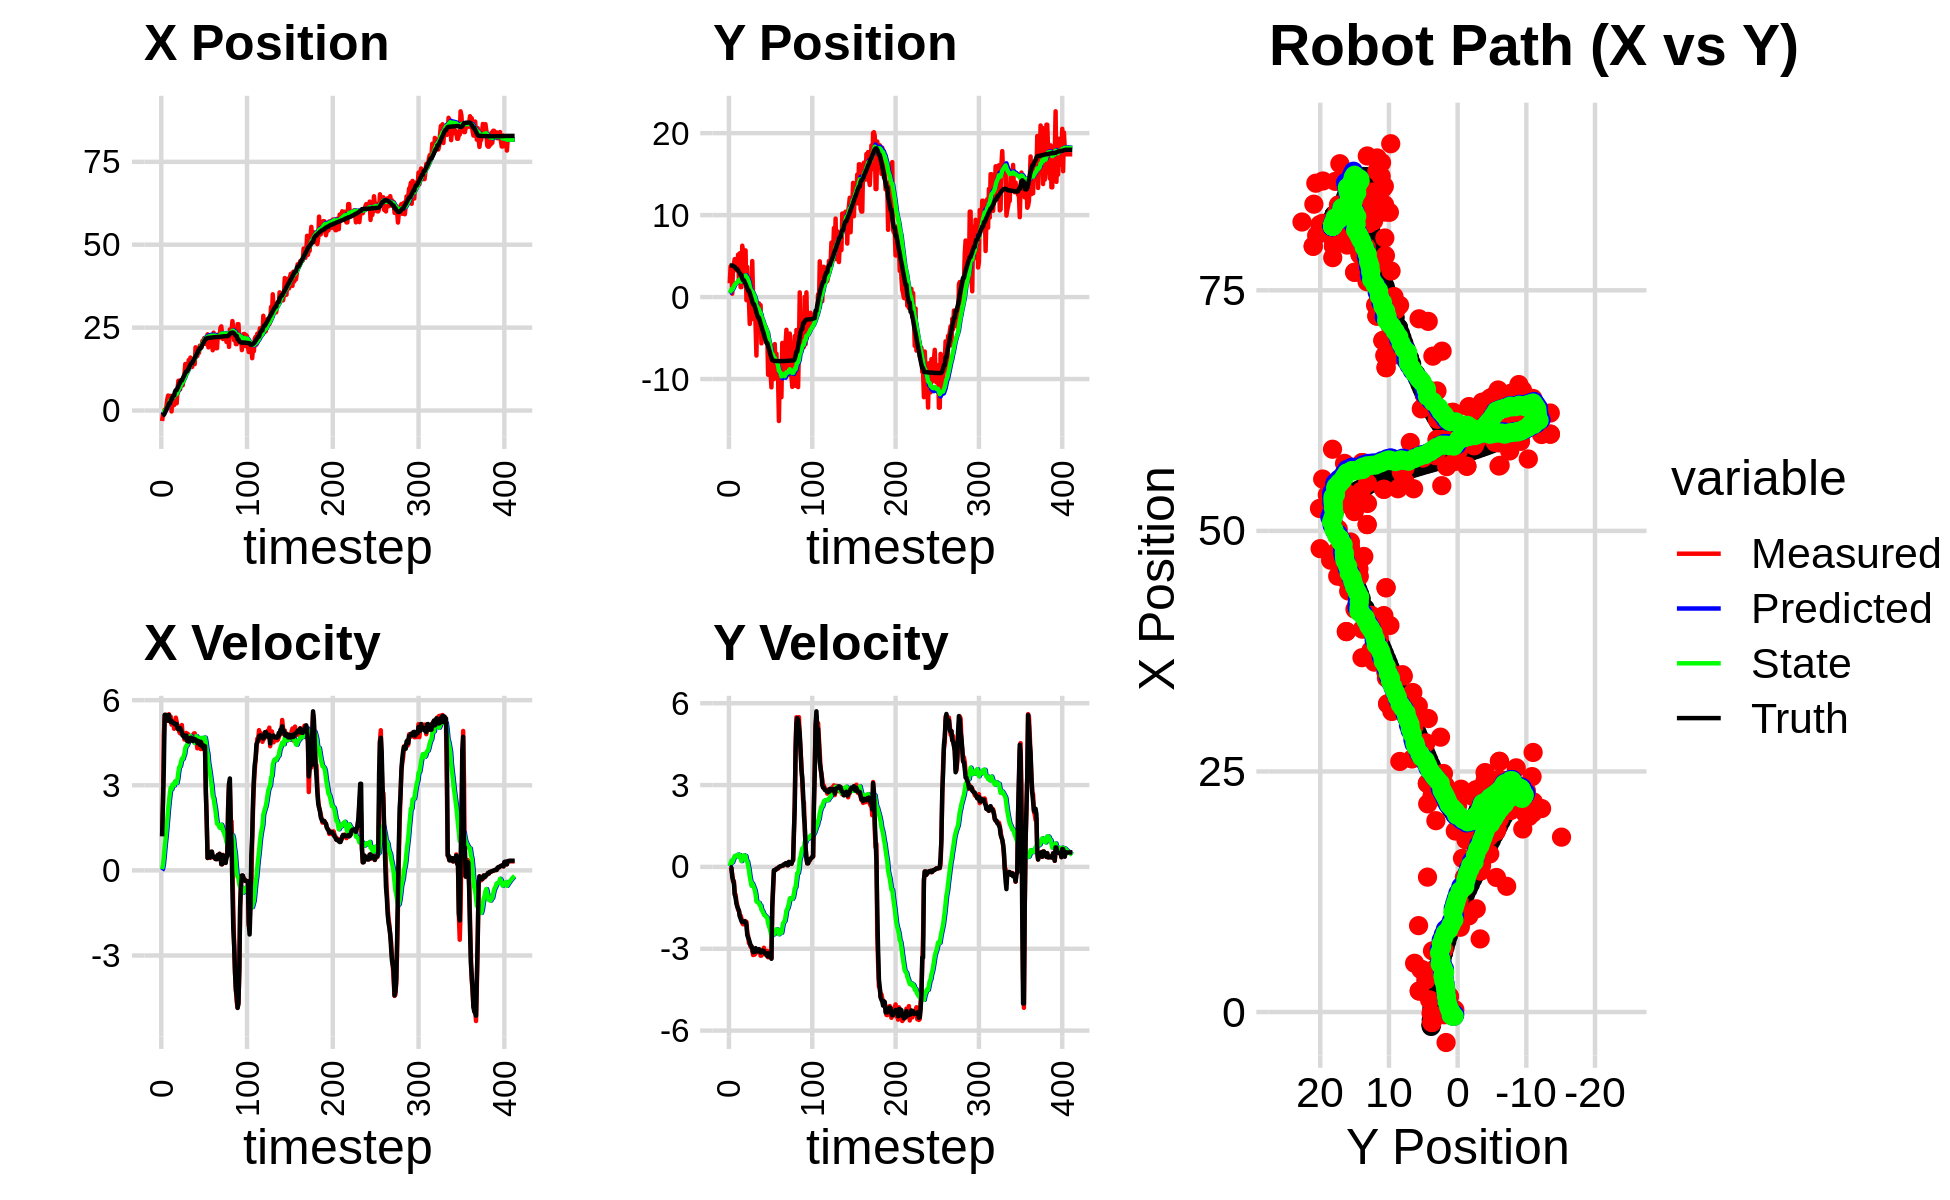

Values plotted in this chart, from the file beside it:
-3.238012314497783706e+00, 5.951363801447295820e+00, 0.000000000000000000e+00, 0.000000000000000000e+00, 0.000000000000000000e+00, 0.000000000000000000e+00, 0.000000000000000000e+00, 0.000000000000000000e+00, -2.442577351174875511e-01, 4.265099029599760949e-01, 0.000000000000000000e+00, 0.000000000000000000e+00, -1.509013414833485944e+00, 3.855328083571888165e+00, 0.000000000000000000e+00, 0.000000000000000000e+00, 0.000000000000000000e+00, -3.069083031732589006e-04
-3.167690992719345289e+00, 1.683950144814050809e+00, 1.231999986742187803e+00, 1.273509909077817778e-04, -2.442577351174875511e-01, 4.265099029599760949e-01, 0.000000000000000000e+00, 0.000000000000000000e+00, -4.325915870748868741e-01, 5.125098210455374392e-01, 4.621516353024239521e-02, 2.993908051787222760e-02, -1.494429827465744820e+00, 3.855327564667772933e+00, 1.199999999999999956e+00, 0.000000000000000000e+00, 1.200000047683715820e+00, -1.033693115459755063e-04
-1.083715648053749980e+00, 3.747578162970203408e+00, 2.376999672976461753e+00, -1.413852551647935829e-03, -4.279700707218626610e-01, 5.155037290973246700e-01, 4.621516353024239521e-02, 2.993908051787222760e-02, -4.227948426900470791e-01, 7.362951955890697509e-01, 1.870428459395553356e-01, 1.344614456262883673e-01, -1.317977190703073509e+00, 3.854905489872165081e+00, 2.399999999999999911e+00, -6.000000000000000125e-03, 2.400000095367431641e+00, 5.948054604232311249e-04
-1.083715648053749980e+00, 3.747578162970203408e+00, 4.756485347582262158e+00, -6.997033579316981611e-02, -4.040905580960915677e-01, 7.497413401516985765e-01, 1.870428459395553356e-01, 1.344614456262883673e-01, -3.209359927425963210e-01, 9.500230783864932471e-01, 4.684754317667010892e-01, 2.313811373387372194e-01, -1.317977190703073509e+00, 3.854905489872165081e+00, 3.600000000000000089e+00, -3.699999999999999817e-02, 3.599999904632568359e+00, 1.470945123583078384e-02
2.473845479395732350e-01, 4.119611188913415711e-01, 5.438495947622222992e+00, -2.857952203736378594e-01, -2.740884495659262066e-01, 9.731611921203670024e-01, 4.684754317667010892e-01, 2.313811373387372194e-01, -7.045574077281840930e-02, 9.095249400617114732e-01, 8.098752759916421073e-01, 1.676631722697353721e-01, -8.423378471662078537e-01, 3.845699588673270775e+00, 5.482999999999999652e+00, -3.679999999999999938e-01, 5.494999885559082031e+00, 5.250212177634239197e-02
-1.137111638842296241e-01, 3.864585070298605540e+00, 5.482688368952048918e+00, -5.274382564290291953e-01, 1.053178682634581254e-02, 9.262912572886849993e-01, 8.098752759916421073e-01, 1.676631722697353721e-01, 1.783289888977401261e-01, 1.105841470324202991e+00, 1.103844330521602579e+00, 2.466166502931713689e-01, -2.268097408003680593e-01, 3.810768014391507919e+00, 5.472999999999999865e+00, -4.869999999999999885e-01, 5.494999885559082031e+00, 9.590553492307662964e-02
1.268321215473647623e+00, 4.087105958512970538e+00, 5.396088276104542558e+00, -5.191072700762864311e-01, 2.887134219499004062e-01, 1.130503135353520205e+00, 1.103844330521602579e+00, 2.466166502931713689e-01, 5.348204071055824294e-01, 1.310914199526140189e+00, 1.413594974465258058e+00, 3.295508200244246511e-01, 4.018943308883691223e-01, 3.747747896376858456e+00, 5.480000000000000426e+00, -6.099999999999999867e-01, 5.513999938964843750e+00, 9.590553492307662964e-02
3.319657325600310127e+00, 4.634116991235474714e+00, 5.268379034632334701e+00, -1.002970810784009625e+00, 6.761799045521081908e-01, 1.343869281528582649e+00, 1.413594974465258058e+00, 3.295508200244246511e-01, 1.037250845918367137e+00, 1.524923689235917035e+00, 1.765700874386522123e+00, 4.011017808116477679e-01, 9.241111276223149540e-01, 3.671700699610160878e+00, 5.304999999999999716e+00, -1.012000000000000011e+00, 5.401000022888183594e+00, 1.881244331598281860e-01
4.516793012655181627e+00, 3.279886348730719714e+00, 5.325355810882118845e+00, -1.013817798651710289e+00, 1.213820933357019349e+00, 1.565033867317081828e+00, 1.765700874386522123e+00, 4.011017808116477679e-01, 1.620652467483384207e+00, 1.627044879695426438e+00, 2.128481068889664041e+00, 4.050089876424359248e-01, 1.536961316898071139e+00, 3.552931649549877502e+00, 5.282000000000000028e+00, -1.125999999999999890e+00, 5.401000022888183594e+00, 1.881244331598281860e-01
4.304702996667081116e+00, 3.352583161495558350e+00, 5.503671058124315785e+00, -1.277539025477014700e+00, 1.833500574372350700e+00, 1.667545778459670114e+00, 2.128481068889664041e+00, 4.050089876424359248e-01, 2.175745744722055619e+00, 1.716682305570354172e+00, 2.439993395669274534e+00, 4.001881278432999900e-01, 2.163807629913665043e+00, 3.406361325474526414e+00, 5.475999999999999979e+00, -1.348999999999999977e+00, 5.639999866485595703e+00, 2.280855774879455566e-01
4.304702996667081116e+00, 3.352583161495558350e+00, 5.393097720107814297e+00, -1.400600328053938304e+00, 2.419745084288983161e+00, 1.756701118354684121e+00, 2.439993395669274534e+00, 4.001881278432999900e-01, 2.701681999184597061e+00, 1.795574464805368198e+00, 2.696762039118342447e+00, 3.912498247152287334e-01, 2.163807629913665043e+00, 3.406361325474526414e+00, 5.254999999999999893e+00, -1.455999999999999961e+00, 5.452000141143798828e+00, 2.540892660617828369e-01
4.403005480753882317e+00, 5.171897365468484331e+00, 5.419572630846948513e+00, -1.579321779636761347e+00, 2.971358203096431172e+00, 1.834699447276891160e+00, 2.696762039118342447e+00, 3.912498247152287334e-01, 3.209773040000726940e+00, 2.000974419216082545e+00, 2.916066066124382239e+00, 4.544504230117983878e-01, 2.792946576609552256e+00, 3.240676714115675594e+00, 5.235000000000000320e+00, -1.524000000000000021e+00, 5.452000141143798828e+00, 2.835582494735717773e-01
-2.837071424223370220e-01, 1.908358587508979021e+00, 5.136930419536030357e+00, -1.598858060063391040e+00, 3.501379646613165253e+00, 2.046419461517262395e+00, 2.916066066124382239e+00, 4.544504230117983878e-01, 3.308532807914430496e+00, 1.944834340961068664e+00, 2.855848363645199228e+00, 3.703506766709563913e-01, 3.394795178751389475e+00, 3.064326061021051650e+00, 5.270999999999999908e+00, -1.598999999999999977e+00, 5.508999824523925781e+00, 3.017436265945434570e-01
4.425428986555287381e+00, 5.345651223091135051e+00, 5.218405411970930885e+00, -1.781134549442235482e+00, 3.594117644278950419e+00, 1.981869408628164297e+00, 2.855848363645199228e+00, 3.703506766709563913e-01, 3.770476262119736965e+00, 2.146944514388637870e+00, 3.021453232391052790e+00, 4.331224795969207397e-01, 3.899151563548665322e+00, 2.905055596254736638e+00, 5.214999999999999858e+00, -1.812000000000000055e+00, 5.520999908447265625e+00, 3.289192616939544678e-01
1.625698804596933611e+00, 1.210646225992433545e+00, 5.219351735373837897e+00, -1.781457546445112339e+00, 4.072621585358842111e+00, 2.190256762348330000e+00, 3.021453232391052790e+00, 4.331224795969207397e-01, 3.981858938599488695e+00, 2.020212538350252718e+00, 3.019265570728352444e+00, 3.175810011206641192e-01, 4.500380277424111064e+00, 2.697979284717300974e+00, 5.185999999999999943e+00, -1.893999999999999906e+00, 5.520999908447265625e+00, 3.289192616939544678e-01
1.625698804596933611e+00, 1.210646225992433545e+00, 4.991833778329957561e+00, -1.882503900806651309e+00, 4.283785495672323584e+00, 2.051970638462319307e+00, 3.019265570728352444e+00, 3.175810011206641192e-01, 4.164889655669340662e+00, 1.894885283152756505e+00, 2.993681345953273620e+00, 2.124469862084357175e-01, 4.500380277424111064e+00, 2.697979284717300974e+00, 5.195999999999999730e+00, -1.983999999999999986e+00, 5.561999797821044922e+00, 3.606251180171966553e-01
5.065773069892253844e+00, 6.267009688574153081e+00, 5.205440358268624834e+00, -2.053925230846276762e+00, 4.464257790264667847e+00, 1.916129981773600166e+00, 2.993681345953273620e+00, 2.124469862084357175e-01, 4.615411318924692807e+00, 2.158130769431081841e+00, 3.134501164587998989e+00, 3.150171251102859005e-01, 5.673945188380263183e+00, 2.244931174943148200e+00, 5.145999999999999908e+00, -2.019000000000000128e+00, 5.527999877929687500e+00, 3.758190274238586426e-01
2.186136006782620989e+00, 5.590708686396497207e+00, 5.382377723715614515e+00, -2.104007792439499980e+00, 4.928861435383492307e+00, 2.189632481942110243e+00, 3.134501164587998989e+00, 3.150171251102859005e-01, 4.814610957703786553e+00, 2.353786897577661463e+00, 3.116497324355252729e+00, 3.762050412459524984e-01, 6.166813611736466250e+00, 2.052017165900955842e+00, 5.149000000000000021e+00, -2.012999999999999901e+00, 5.527999877929687500e+00, 3.726428747177124023e-01
2.186136006782620989e+00, 5.590708686396497207e+00, 5.233042750465691562e+00, -2.052048359674302436e+00, 5.126260690139312182e+00, 2.391407401702256852e+00, 3.116497324355252729e+00, 3.762050412459524984e-01, 4.989518510317992650e+00, 2.541109872238405565e+00, 3.081713017103577812e+00, 4.301120925868849310e-01, 6.166813611736466250e+00, 2.052017165900955842e+00, 5.155999999999999694e+00, -2.020000000000000018e+00, 5.538000106811523438e+00, 3.737060725688934326e-01
6.501672297313253246e+00, 2.014837353487734184e+00, 4.996656839089190782e+00, -1.980920349833182437e+00, 5.297689812028350431e+00, 2.584121081497094075e+00, 3.081713017103577812e+00, 4.301120925868849310e-01, 5.482533969133192464e+00, 2.446235837105852795e+00, 3.232543160548213113e+00, 3.426152287437668753e-01, 6.758551359122843216e+00, 1.819782687689193823e+00, 4.991999999999999993e+00, -1.989999999999999991e+00, 5.374000072479248047e+00, 3.774415552616119385e-01
8.979561924214692681e+00, 5.690765096486691377e+00, 5.082836669484138703e+00, -2.095895270597038174e+00, 5.805788285188013376e+00, 2.480497359980229355e+00, 3.232543160548213113e+00, 3.426152287437668753e-01, 6.145089387497620237e+00, 2.633071328844646342e+00, 3.472284279871342250e+00, 3.977653982882058958e-01, 7.341614484608419922e+00, 1.588244153065631270e+00, 4.975999999999999979e+00, -2.031000000000000139e+00, 5.374000072479248047e+00, 3.911052942276000977e-01
8.809607088200833047e+00, -3.834157454333609327e-01, 4.876675738332180821e+00, -2.010885314802585366e+00, 6.492317815484754284e+00, 2.672847868673466909e+00, 3.472284279871342250e+00, 3.977653982882058958e-01, 6.742406626397762892e+00, 2.347791043321637794e+00, 3.649164878694691971e+00, 2.238635795677756390e-01, 7.914368390525710062e+00, 1.349835826157519403e+00, 5.006000000000000227e+00, -2.120999999999999996e+00, 5.436999797821044922e+00, 3.911052942276000977e-01
6.356743574081640702e+00, 3.661810828438471610e+00, 4.829954165282097200e+00, -2.403657121028540011e+00, 7.107323114267232178e+00, 2.370177401278415363e+00, 3.649164878694691971e+00, 2.238635795677756390e-01, 7.101323330318985327e+00, 2.370992303870177231e+00, 3.670513212531987701e+00, 2.053456720682018399e-01, 8.487595319196570287e+00, 1.086461736009648460e+00, 5.012999999999999901e+00, -2.494000000000000217e+00, 5.598999977111816406e+00, 4.617708921432495117e-01
9.162663965751637107e+00, -3.951843251291773940e-01, 5.060037219492937055e+00, -2.518159402573396211e+00, 7.468374651572184497e+00, 2.391526871076997462e+00, 3.670513212531987701e+00, 2.053456720682018399e-01, 7.667617904661398143e+00, 2.079076336362466471e+00, 3.816234614058160890e+00, 3.982092416245489042e-02, 9.059637784463323129e+00, 7.948781987640921587e-01, 4.964000000000000412e+00, -2.591000000000000192e+00, 5.598999977111816406e+00, 4.617708921432495117e-01
9.162663965751637107e+00, -3.951843251291773940e-01, 5.122181053662131056e+00, -2.794724798379953246e+00, 8.049241366067214187e+00, 2.083058428778711946e+00, 3.816234614058160890e+00, 3.982092416245489042e-02, 8.198002750539858496e+00, 1.791867049357901864e+00, 3.930362205288822519e+00, -1.145848773839870660e-01, 9.059637784463323129e+00, 7.948781987640921587e-01, 4.865999999999999659e+00, -2.654999999999999805e+00, 5.543000221252441406e+00, 4.994682669639587402e-01
7.597689389842376961e+00, -3.278832719748071334e+00, 4.760468622748165402e+00, -2.774534377892634573e+00, 8.591038971068741148e+00, 1.780408561619503116e+00, 3.930362205288822519e+00, -1.145848773839870660e-01, 8.549242706711961404e+00, 1.301316495413910701e+00, 3.923215706280207549e+00, -3.525495356561039184e-01, 9.615517377823529444e+00, 4.858557719859760149e-01, 4.751000000000000334e+00, -2.767999999999999794e+00, 5.499000072479248047e+00, 5.276973247528076172e-01
9.995222076218313489e+00, -1.626804874145244550e+00, 4.843084660859120483e+00, -2.927253159718423259e+00, 8.941564277339981714e+00, 1.266061541848300331e+00, 3.923215706280207549e+00, -3.525495356561039184e-01, 9.067765028957685658e+00, 9.560241476177584463e-01, 4.015766912695651669e+00, -5.105901425262426852e-01, 1.016240382127615050e+01, 1.648504270558912299e-01, 4.761000000000000121e+00, -2.875000000000000000e+00, 5.561999797821044922e+00, 5.436625480651855469e-01
1.072587555954702943e+01, -2.708680437239497252e+00, 4.613536893221604096e+00, -2.906972150492457718e+00, 9.469341720227250292e+00, 9.049651333651341778e-01, 4.015766912695651669e+00, -5.105901425262426852e-01, 9.597111208366627011e+00, 5.482177306013864548e-01, 4.102449374199079735e+00, -6.872056910133188534e-01, 1.070472598052064939e+01, -1.671305163242317315e-01, 4.679000000000000270e+00, -2.903999999999999915e+00, 5.506999969482421875e+00, 5.622556209564208984e-01
1.401993012430754781e+01, 4.390183403072087209e+00, 4.705368104517530625e+00, -3.041894449045121629e+00, 1.000735614578653454e+01, 4.794971615000545584e-01, 4.102449374199079735e+00, -6.872056910133188534e-01, 1.035606704766547637e+01, 6.928424566831951070e-01, 4.317565313178335806e+00, -6.060377430812443622e-01, 1.124495577781201838e+01, -5.097890363809811642e-01, 4.717999999999999972e+00, -3.009999999999999787e+00, 5.597000122070312500e+00, 5.738919377326965332e-01
1.157620425516998353e+01, -1.759191616774556377e-01, 4.844562806974596292e+00, -3.230718136292123788e+00, 1.078782357898331057e+01, 6.322386823750706375e-01, 4.317565313178335806e+00, -6.060377430812443622e-01, 1.087480921589610539e+01, 4.815589742330053658e-01, 4.378931823575149096e+00, -6.893975727564058964e-01, 1.179183077741369701e+01, -8.666196327054964677e-01, 4.756000000000000227e+00, -3.129000000000000004e+00, 5.692999839782714844e+00, 5.881468653678894043e-01
1.157620425516998353e+01, -1.759191616774556377e-01, 4.823763471041229600e+00, -3.216847577791773993e+00, 1.131270239825362012e+01, 4.126192169573647539e-01, 4.378931823575149096e+00, -6.893975727564058964e-01, 1.135390970400435862e+01, 2.826595004492869490e-01, 4.411993969392338677e+00, -7.623669907034671400e-01, 1.179183077741369701e+01, -8.666196327054964677e-01, 4.567000000000000171e+00, -3.056999999999999940e+00, 5.495999813079833984e+00, 5.881468653678894043e-01
1.290489983533782947e+01, -8.609059911400770426e-01, 4.811440087925862308e+00, -3.213695330273716788e+00, 1.179510910094359311e+01, 2.064228013789402294e-01, 4.411993969392338677e+00, -7.623669907034671400e-01, 1.190201533965376690e+01, 4.396330638152259884e-02, 4.482212943608550937e+00, -8.487318456108120523e-01, 1.222891497596109822e+01, -1.159266994558447283e+00, 4.677999999999999936e+00, -3.111000000000000210e+00, 5.618000030517578125e+00, 5.888752937316894531e-01
1.520310234954143880e+01, -3.479947493307781858e+00, 4.614555919374003778e+00, -3.027413955253418276e+00, 1.235023663401462279e+01, -4.090987817955861472e-02, 4.482212943608550937e+00, -8.487318456108120523e-01, 1.258463705510528996e+01, -3.707922187999981856e-01, 4.620837360198490451e+00, -1.006470538041013052e+00, 1.276700854280990782e+01, -1.516475246968705504e+00, 4.536999999999999922e+00, -2.978000000000000203e+00, 5.427999973297119141e+00, 5.806217789649963379e-01
1.306728190144745483e+01, -7.136296318914089554e+00, 4.632262878531678396e+00, -3.071401243646528556e+00, 1.304672079112513927e+01, -4.714392726040995130e-01, 4.620837360198490451e+00, -1.006470538041013052e+00, 1.304888221440236684e+01, -1.037299223406003001e+00, 4.622324577320181760e+00, -1.265897600792120326e+00, 1.329028773283966203e+01, -1.860875175591160113e+00, 4.597000000000000419e+00, -3.043000000000000149e+00, 5.512000083923339844e+00, 5.854914784431457520e-01
1.597164773902141910e+01, -7.072624423686186823e-01, 4.736538666915909523e+00, -3.133088145951187897e+00, 1.351111467213438466e+01, -1.163888983485215078e+00, 4.622324577320181760e+00, -1.265897600792120326e+00, 1.371324697751922983e+01, -1.191393937702709183e+00, 4.741788334467631927e+00, -1.288786755887001423e+00, 1.382241892800719185e+01, -2.214294003239229980e+00, 4.671000000000000263e+00, -3.099000000000000199e+00, 5.605000019073486328e+00, 5.843977332115173340e-01
1.312672352725460811e+01, -7.649665339486582116e-01, 4.731763676812240860e+00, -3.085711490585617778e+00, 1.418742581096599231e+01, -1.320272613291409325e+00, 4.741788334467631927e+00, -1.288786755887001423e+00, 1.410206238246949439e+01, -1.337826598778821596e+00, 4.692132570290531213e+00, -1.306842612642133084e+00, 1.427030825579002382e+01, -2.508778140728900041e+00, 4.674999999999999822e+00, -3.048999999999999932e+00, 5.581999778747558594e+00, 5.778691172599792480e-01
1.312672352725460811e+01, -7.649665339486582116e-01, 4.574485951381280557e+00, -3.017362836925766345e+00, 1.457127563949854832e+01, -1.468510860043034993e+00, 4.692132570290531213e+00, -1.306842612642133084e+00, 1.445034443874538077e+01, -1.471985115011157585e+00, 4.619678960333095219e+00, -1.318234510414906024e+00, 1.427030825579002382e+01, -2.508778140728900041e+00, 4.621999999999999886e+00, -3.016000000000000014e+00, 5.519000053405761719e+00, 5.830991864204406738e-01
1.464750719070387142e+01, -3.352495537871489795e+00, 4.642101403974590923e+00, -3.061962461020220960e+00, 1.491231233477869011e+01, -1.603808566052648210e+00, 4.619678960333095219e+00, -1.318234510414906024e+00, 1.489212581064723828e+01, -1.790015972744368966e+00, 4.608448763783097313e+00, -1.408516400831993920e+00, 1.480322146399299577e+01, -2.856893108367522860e+00, 4.554999999999999716e+00, -3.048999999999999932e+00, 5.481999874114990234e+00, 5.830991864204406738e-01
1.400513935018471301e+01, -9.861004807510331815e-01, 4.824269197079254390e+00, -3.255584235164364237e+00, 1.535297068702554846e+01, -1.930867612827568358e+00, 4.608448763783097313e+00, -1.408516400831993920e+00, 1.525480382148799841e+01, -1.920502479507659288e+00, 4.556032093129943839e+00, -1.414654130049169956e+00, 1.532744479182724362e+01, -3.206851051317717083e+00, 4.639999999999999680e+00, -3.137000000000000011e+00, 5.600999832153320312e+00, 5.936360955238342285e-01
1.398420643809193642e+01, -5.647171781905495180e+00, 4.831452588606667042e+00, -3.252082487669177180e+00, 1.571040703080099199e+01, -2.061967892512576395e+00, 4.556032093129943839e+00, -1.414654130049169956e+00, 1.558464070238054866e+01, -2.386230407080353721e+00, 4.488862721033585856e+00, -1.564210498679902139e+00, 1.586034274077398720e+01, -3.566806838904353683e+00, 4.613999999999999879e+00, -3.104000000000000092e+00, 5.559999942779541016e+00, 5.924477577209472656e-01
1.906296586973689955e+01, -2.798429654317044157e+00, 4.679568071983315036e+00, -3.106820370851961055e+00, 1.603352697448390884e+01, -2.542651456948343824e+00, 4.488862721033585856e+00, -1.564210498679902139e+00, 1.628456587793814592e+01, -2.610949387608993533e+00, 4.638109055995611740e+00, -1.602233976730006670e+00, 1.638926768296918723e+01, -3.920455024759359475e+00, 4.608999999999999986e+00, -3.061999999999999833e+00, 5.532999992370605469e+00, 5.860929489135742188e-01
1.880574035572599811e+01, -4.114609124054935840e+00, 4.603286208342092678e+00, -3.084223704293790114e+00, 1.674837678353770798e+01, -2.771172785281994067e+00, 4.638109055995611740e+00, -1.602233976730006670e+00, 1.691146521687450743e+01, -2.917637770975683331e+00, 4.731808788956457512e+00, -1.673231295435883670e+00, 1.682843470574480804e+01, -4.212342784747204583e+00, 4.586000000000000298e+00, -3.096000000000000085e+00, 5.532999992370605469e+00, 5.903100371360778809e-01
1.642407917909313397e+01, -4.670691520761767634e+00, 4.303881276370294273e+00, -2.964402166470625488e+00, 1.738464609577015452e+01, -3.084960900519271743e+00, 4.731808788956457512e+00, -1.673231295435883670e+00, 1.728852401086300361e+01, -3.242987809877386329e+00, 4.667391198131725538e+00, -1.747961131273917390e+00, 1.734811854319885072e+01, -4.566343830576596652e+00, 4.488000000000000433e+00, -3.084999999999999964e+00, 5.447000026702880859e+00, 6.031520366668701172e-01
1.795130017384724042e+01, -3.535089896320196434e+00, 4.587339490460951019e+00, -3.173389538849460401e+00, 1.775526313067617679e+01, -3.417783923004777957e+00, 4.667391198131725538e+00, -1.747961131273917390e+00, 1.776735133891533991e+01, -3.471667503189272974e+00, 4.672747455133466232e+00, -1.778992498685727286e+00, 1.786593317970541861e+01, -4.922968433613633898e+00, 4.559999999999999609e+00, -3.166999999999999815e+00, 5.552000045776367188e+00, 6.051819324493408203e-01
1.738763856871167590e+01, -3.626117394217585499e+00, 4.569684603190300898e+00, -3.219640404346134854e+00, 1.823462608442868671e+01, -3.649566753057845503e+00, 4.672747455133466232e+00, -1.778992498685727286e+00, 1.816220922025079432e+01, -3.693455187431692099e+00, 4.628714886869795819e+00, -1.805820368111127783e+00, 1.838815188335370365e+01, -5.287254856484408627e+00, 4.546999999999999709e+00, -3.185999999999999943e+00, 5.552000045776367188e+00, 6.137832403182983398e-01
1.955658012599609208e+01, -4.331344769700145036e+00, 4.414985675522021147e+00, -3.178286032989158016e+00, 1.862508070893777301e+01, -3.874037224242804722e+00, 4.628714886869795819e+00, -1.805820368111127783e+00, 1.869001363667830162e+01, -3.951045776440283763e+00, 4.661919372271401407e+00, -1.846308144170321297e+00, 1.881266283946233742e+01, -5.588603542868416874e+00, 4.424999999999999822e+00, -3.166999999999999815e+00, 5.440999984741210938e+00, 6.239479184150695801e-01
1.955658012599609208e+01, -4.331344769700145036e+00, 4.277017312694667339e+00, -3.078964550928695143e+00, 1.915620557390544221e+01, -4.135676590857316093e+00, 4.661919372271401407e+00, -1.846308144170321297e+00, 1.917093767578880303e+01, -4.188936087018547028e+00, 4.662554829826071945e+00, -1.875886883216279832e+00, 1.881266283946233742e+01, -5.588603542868416874e+00, 4.530999999999999694e+00, -3.273000000000000131e+00, 5.590000152587890625e+00, 6.239479184150695801e-01
1.902490571130722330e+01, -9.479993627513755072e+00, 4.604154869698741770e+00, -3.312603380560174671e+00, 1.963719315877141014e+01, -4.376524775340175033e+00, 4.662554829826071945e+00, -1.875886883216279832e+00, 1.958556933731102134e+01, -4.796766961217517888e+00, 4.631474978691906053e+00, -2.062268069916372237e+00, 1.933101725570209695e+01, -5.962415264714185703e+00, 4.394999999999999574e+00, -3.165999999999999925e+00, 5.415999889373779297e+00, 6.236813664436340332e-01
2.096010577671927777e+01, -7.722016738098178124e+00, 4.445995048154959051e+00, -3.244556377904197486e+00, 2.004871683518021186e+01, -5.002993768209154979e+00, 4.631474978691906053e+00, -2.062268069916372237e+00, 2.011330956887808696e+01, -5.239854577695505000e+00, 4.665060920839344760e+00, -2.169350003166433005e+00, 1.983514094334541511e+01, -6.326341198037849445e+00, 4.360999999999999766e+00, -3.213999999999999968e+00, 5.416999816894531250e+00, 6.304280757904052734e-01
2.096010577671927777e+01, -7.722016738098178124e+00, 4.273938682605184169e+00, -3.118994704497654702e+00, 2.057981566096202286e+01, -5.456789578012148034e+00, 4.665060920839344760e+00, -2.169350003166433005e+00, 2.059266164635402774e+01, -5.652892115271305862e+00, 4.664476411800396072e+00, -2.257789589566598476e+00, 2.033960509284607809e+01, -6.699168728294528918e+00, 4.410999999999999588e+00, -3.299999999999999822e+00, 5.507999897003173828e+00, 6.440654397010803223e-01
2.180923181718031501e+01, -9.284152076622270044e+00, 4.270635633577953172e+00, -3.257193619869387380e+00, 2.105910928753406708e+01, -5.878671074227965754e+00, 4.664476411800396072e+00, -2.257789589566598476e+00, 2.110142818514956531e+01, -6.159900377673950267e+00, 4.680896321666422999e+00, -2.382512373572338582e+00, 2.083338522857998143e+01, -7.072422550575024225e+00, 4.274000000000000021e+00, -3.251999999999999780e+00, 5.370999813079833984e+00, 6.515766978263854980e-01
2.184054315036062377e+01, -1.101595811722105900e+01, 4.357567827611554812e+00, -3.350912415786977849e+00, 2.156951781731620699e+01, -6.398151615031183681e+00, 4.680896321666422999e+00, -2.382512373572338582e+00, 2.157666855421174645e+01, -6.767210596581949567e+00, 4.678405067933824490e+00, -2.544182317496976875e+00, 2.125304102864389932e+01, -7.393749759693287515e+00, 4.376000000000000334e+00, -3.366000000000000103e+00, 5.520999908447265625e+00, 6.555423736572265625e-01
2.003844189577007384e+01, -6.048434184924139423e+00, 2.769641917470183845e+00, -1.479420260706980850e+00, 2.204450906100512952e+01, -7.021628828331647476e+00, 4.678405067933824490e+00, -2.544182317496976875e+00, 2.179815926528682013e+01, -6.916940405830685812e+00, 4.496662085233351647e+00, -2.493881668877508062e+00, 2.167178320862747398e+01, -7.691439197664666771e+00, 2.753000000000000114e+00, -1.469999999999999973e+00, 3.121000051498413086e+00, 4.905974268913269043e-01
2.003844189577007384e+01, -6.048434184924139423e+00, 1.691774832066724743e+00, -9.036713184207526561e-01, 2.224782547381015618e+01, -7.166328572718436263e+00, 4.496662085233351647e+00, -2.493881668877508062e+00, 2.194491660307838998e+01, -7.034645744399028011e+00, 4.263801579800120756e+00, -2.429212978255011812e+00, 2.167178320862747398e+01, -7.691439197664666771e+00, 1.788000000000000034e+00, -7.009999999999999565e-01, 1.921000003814697266e+00, 4.905974268913269043e-01
2.297435390944962208e+01, -1.000821523539738322e+01, 4.396122331036416697e-01, -1.354292884966457888e-01, 2.237129676105840304e+01, -7.277567042224529104e+00, 4.263801579800120756e+00, -2.429212978255011812e+00, 2.224761704398925843e+01, -7.405995434085864915e+00, 4.113783670969580974e+00, -2.470581314750485813e+00, 2.187815546928823807e+01, -7.783282802332625927e+00, 4.369999999999999996e-01, -1.209999999999999964e-01, 4.530000090599060059e-01, 2.988396584987640381e-01
1.904100537282679539e+01, -5.737307833589704309e+00, 5.063215321601004515e-01, -1.269744915461619994e-01, 2.265899541108621662e+01, -7.653053565560913540e+00, 4.113783670969580974e+00, -2.470581314750485813e+00, 2.220728552931272048e+01, -7.439481500951226067e+00, 3.778327455465877005e+00, -2.367068263422486663e+00, 2.190874743460405227e+01, -7.792036578882143516e+00, 5.200000000000000178e-01, -1.160000000000000059e-01, 5.329999923706054688e-01, 2.457111179828643799e-01
2.200883494265332629e+01, -8.748729572925810771e+00, 5.114497968849723852e-01, -1.044180094556416971e-01, 2.258511827485930823e+01, -7.676188327293474778e+00, 3.778327455465877005e+00, -2.367068263422486663e+00, 2.239212390562153487e+01, -7.684116705751423027e+00, 3.599613771942618001e+00, -2.357655294440162752e+00, 2.193524241378076667e+01, -7.798158214954700185e+00, 5.200000000000000178e-01, -1.160000000000000059e-01, 5.329999923706054688e-01, 2.013931274414062500e-01
2.127721977223240657e+01, -6.902720199231381137e+00, 4.407324985138141860e-01, -6.834378884152624012e-02, 2.275208528281579845e+01, -7.919882235195439435e+00, 3.599613771942618001e+00, -2.357655294440162752e+00, 2.249204097781074552e+01, -7.773940983420090767e+00, 3.384301712726940359e+00, -2.283059416713198342e+00, 2.196468520109662137e+01, -7.803574131078484299e+00, 4.560000000000000164e-01, -6.700000000000000400e-02, 4.609999954700469971e-01, 1.538433283567428589e-01
2.060039734783457277e+01, -9.920021342176147172e+00, 6.447899757517407959e-01, -6.441963708368242392e-02, 2.283047114908344000e+01, -8.002246925091411001e+00, 3.384301712726940359e+00, -2.283059416713198342e+00, 2.252884919535671671e+01, -8.073477642421904577e+00, 3.153521884801658182e+00, -2.300643194077216958e+00, 2.200471663438980485e+01, -7.808788822397743523e+00, 6.580000000000000293e-01, -5.899999999999999689e-02, 6.610000133514404297e-01, 9.957750141620635986e-02
2.060039734783457277e+01, -9.920021342176147172e+00, 6.537453953765915982e-01, -6.531435459459344894e-02, 2.284420138383688226e+01, -8.303541961829626672e+00, 3.153521884801658182e+00, -2.300643194077216958e+00, 2.255225941811589507e+01, -8.352194755202349441e+00, 2.933261363890505180e+00, -2.308588683998326285e+00, 2.200471663438980485e+01, -7.808788822397743523e+00, 6.600000000000000311e-01, -3.899999999999999994e-02, 6.610000133514404297e-01, 9.957750141620635986e-02
1.817442965511472863e+01, -1.512335257315269743e+01, 4.616555424999648216e-01, -1.783736344304333310e-02, 2.284558555450494666e+01, -8.583053623602182824e+00, 2.933261363890505180e+00, -2.308588683998326285e+00, 2.236067047171347255e+01, -8.990471884733702623e+00, 2.601873300041585235e+00, -2.467804775523584127e+00, 2.205562853777162857e+01, -7.812574909868877704e+00, 4.819999999999999840e-01, -5.000000000000000104e-03, 4.819999933242797852e-01, 3.861860930919647217e-02
... 352 more rows
